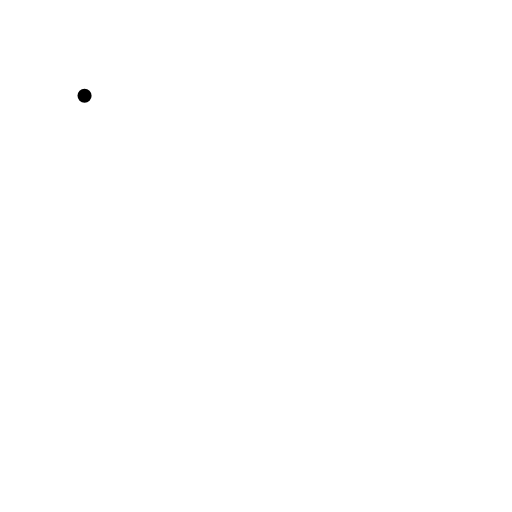
t = 0.00 s
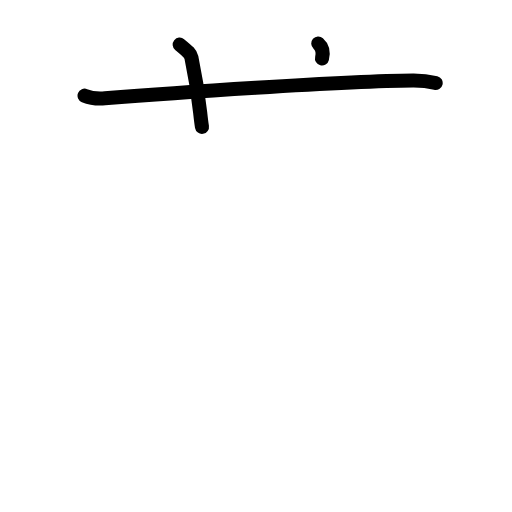
t = 2.40 s
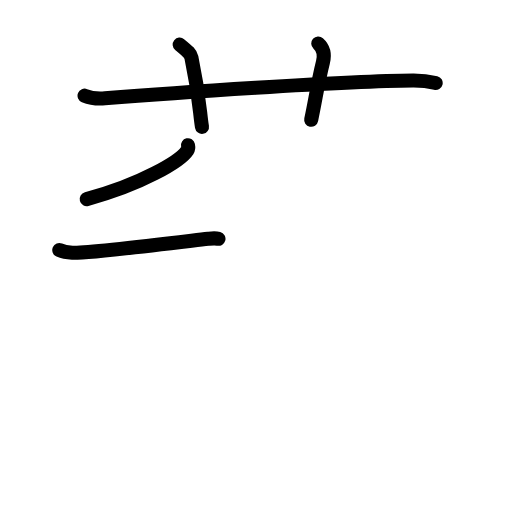
t = 4.80 s
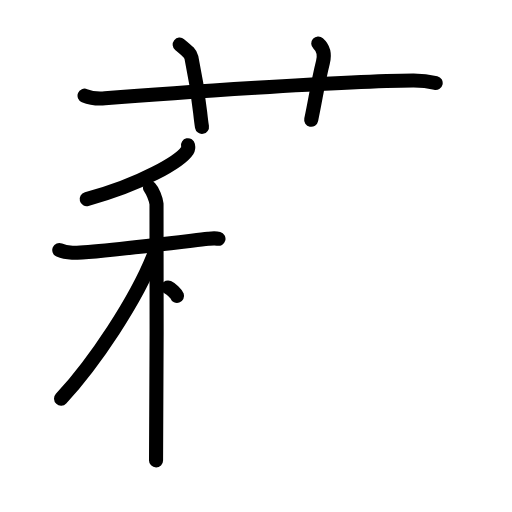
t = 7.20 s
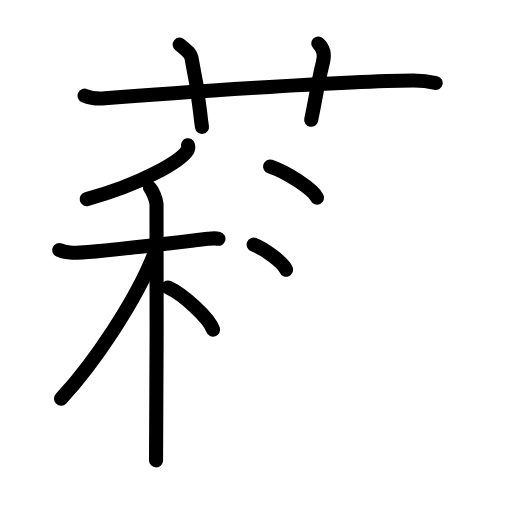
t = 9.60 s
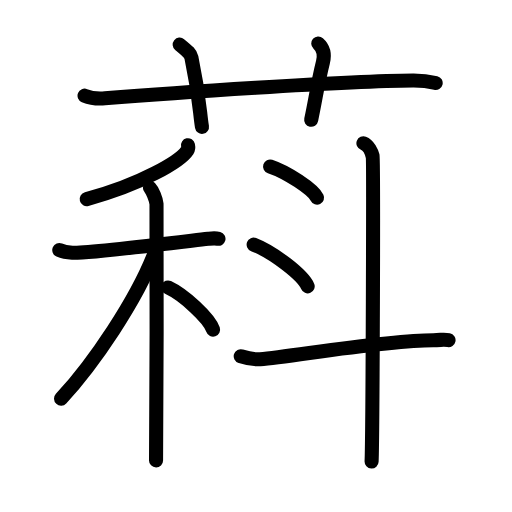
t = 12.00 s

The animated SVG that drew these frames (rendered in a browser with its animation timeline set to each time). Animation: 34 SMIL elements (animate=34); one cycle of 12.00 s.

<?xml version="1.0" encoding="UTF-8"?>
<!--
AniKanjiVG is licensed by CC-BY-SA Paul C. Sommerhoff (https://bitbucket.org/sommerhoff/anikanjivg).
AniKanjiVG uses KanjiVG which is licensed by CC-BY-SA Ulrich Apel (http://kanjivg.tagaini.net).
See also http://creativecommons.org/licenses/by-sa/3.0/
-->
<svg xmlns:kvg='http://kanjivg.tagaini.net' xmlns='http://www.w3.org/2000/svg' width='109' height='109' viewBox='0 0 109 109' style='fill:none;stroke:#000000;stroke-width:3;stroke-linecap:round;stroke-linejoin:round;' id="kvg:kanji_0842a"><g id="kvg:0842a" kvg:element="萪"><g id="kvg:0842a-g1" kvg:element="艹" kvg:variant="true" kvg:original="艸" kvg:position="top" kvg:radical="general"><path id="kvg:0842a-s1" kvg:type="㇐" d="M18,20.37c1.37,0.56,2.96,0.67,4.34,0.56c12.59-1.02,51.11-3.72,65.62-3.8c2.28-0.01,3.65,0.26,4.79,0.54"><animate attributeName="d" begin="0.0s" dur="0.3333333333333333s" from="M18,20.37C18,20.37,18,20.37,18,20.37" to="M18,20.37c1.37,0.56,2.96,0.67,4.34,0.56" />
<animate attributeName="d" begin="0.3333333333333333s" dur="0.3333333333333333s" from="M18,20.37c1.37,0.56,2.96,0.67,4.34,0.56c0,0,0,0,0,0,0" to="M18,20.37c1.37,0.56,2.96,0.67,4.34,0.56c12.59-1.02,51.11-3.72,65.62-3.8" />
<animate attributeName="d" begin="0.6666666666666666s" dur="0.3333333333333333s" from="M18,20.37c1.37,0.56,2.96,0.67,4.34,0.56c12.59-1.02,51.11-3.72,65.62-3.8c0,0,0,0,0,0,0" to="M18,20.37c1.37,0.56,2.96,0.67,4.34,0.56c12.59-1.02,51.11-3.72,65.62-3.8c2.28-0.01,3.65,0.26,4.79,0.54" />
</path>
<path id="kvg:0842a-s2" kvg:type="㇑a" d="M38.25,9.5c1.75,1.43,2.31,1.87,2.5,2.75C42.5,20.5,42.5,24,43,27"><animate attributeName="d" begin="1.0s" dur="0.5s" from="M38.25,9.5C38.25,9.5,38.25,9.5,38.25,9.5" to="M38.25,9.5c1.75,1.43,2.31,1.87,2.5,2.75" />
<animate attributeName="d" begin="1.5s" dur="0.5s" from="M38.25,9.5c1.75,1.43,2.31,1.87,2.5,2.75c0,0,0,0,0,0,0" to="M38.25,9.5c1.75,1.43,2.31,1.87,2.5,2.75C42.5,20.5,42.5,24,43,27" />
<animate attributeName="d" begin="0s" dur="1.0s" from="M-100,-100" to="M-100,-100" />
</path>
<path id="kvg:0842a-s3" kvg:type="㇑a" d="M67.75,9.25c1.12,1,1.37,2.52,1,4c-1.12,4.5-1.5,7.5-2.5,12.25"><animate attributeName="d" begin="2.0s" dur="0.5s" from="M67.75,9.25C67.75,9.25,67.75,9.25,67.75,9.25" to="M67.75,9.25c1.12,1,1.37,2.52,1,4" />
<animate attributeName="d" begin="2.5s" dur="0.5s" from="M67.75,9.25c1.12,1,1.37,2.52,1,4c0,0,0,0,0,0,0" to="M67.75,9.25c1.12,1,1.37,2.52,1,4c-1.12,4.5-1.5,7.5-2.5,12.25" />
<animate attributeName="d" begin="0s" dur="2.0s" from="M-100,-100" to="M-100,-100" />
</path>
</g>
<g id="kvg:0842a-g2" kvg:element="科" kvg:position="bottom"><g id="kvg:0842a-g3" kvg:element="禾" kvg:position="left"><g id="kvg:0842a-g4" kvg:element="丿" kvg:position="top"><path id="kvg:0842a-s4" kvg:type="㇒" d="M40.02,30.92c0.06,0.27,0.13,0.7-0.12,1.08c-1.47,2.29-9.9,7.31-21.44,10.38"><animate attributeName="d" begin="3.0s" dur="0.5s" from="M40.02,30.92C40.02,30.92,40.02,30.92,40.02,30.92" to="M40.02,30.92c0.06,0.27,0.13,0.7-0.12,1.08" />
<animate attributeName="d" begin="3.5s" dur="0.5s" from="M40.02,30.92c0.06,0.27,0.13,0.7-0.12,1.08c0,0,0,0,0,0,0" to="M40.02,30.92c0.06,0.27,0.13,0.7-0.12,1.08c-1.47,2.29-9.9,7.31-21.44,10.38" />
<animate attributeName="d" begin="0s" dur="3.0s" from="M-100,-100" to="M-100,-100" />
</path>
</g>
<g id="kvg:0842a-g5" kvg:element="木" kvg:position="bottom"><path id="kvg:0842a-s5" kvg:type="㇐" d="M12.62,53.24c0.44,0.19,1.61,0.5,2.77,0.57C18.6,54,36.3,51.79,44.32,50.84c1.16-0.14,1.46-0.19,2.19,0"><animate attributeName="d" begin="4.0s" dur="0.3333333333333333s" from="M12.62,53.24C12.62,53.24,12.62,53.24,12.62,53.24" to="M12.62,53.24c0.44,0.19,1.61,0.5,2.77,0.57" />
<animate attributeName="d" begin="4.333333333333333s" dur="0.3333333333333333s" from="M12.62,53.24c0.44,0.19,1.61,0.5,2.77,0.57c0,0,0,0,0,0,0" to="M12.62,53.24c0.44,0.19,1.61,0.5,2.77,0.57C18.6,54,36.3,51.79,44.32,50.84" />
<animate attributeName="d" begin="4.666666666666667s" dur="0.3333333333333333s" from="M12.62,53.24c0.44,0.19,1.61,0.5,2.77,0.57C18.6,54,36.3,51.79,44.32,50.84c0,0,0,0,0,0,0" to="M12.62,53.24c0.44,0.19,1.61,0.5,2.77,0.57C18.6,54,36.3,51.79,44.32,50.84c1.16-0.14,1.46-0.19,2.19,0" />
<animate attributeName="d" begin="0s" dur="4.0s" from="M-100,-100" to="M-100,-100" />
</path>
<path id="kvg:0842a-s6" kvg:type="㇑" d="M31.92,39.99c0.52,0.53,1.29,2.38,1.4,3.44c0.1,1.06,0,49.82-0.1,54.58"><animate attributeName="d" begin="5.0s" dur="0.5s" from="M31.92,39.99C31.92,39.99,31.92,39.99,31.92,39.99" to="M31.92,39.99c0.52,0.53,1.29,2.38,1.4,3.44" />
<animate attributeName="d" begin="5.5s" dur="0.5s" from="M31.92,39.99c0.52,0.53,1.29,2.38,1.4,3.44c0,0,0,0,0,0,0" to="M31.92,39.99c0.52,0.53,1.29,2.38,1.4,3.44c0.1,1.06,0,49.82-0.1,54.58" />
<animate attributeName="d" begin="0s" dur="5.0s" from="M-100,-100" to="M-100,-100" />
</path>
<path id="kvg:0842a-s7" kvg:type="㇒" d="M33,53.65c-3.89,10.23-13.13,23.8-20,31.22"><animate attributeName="d" begin="6.0s" dur="1.0s" from="M33,53.65C33,53.65,33,53.65,33,53.65" to="M33,53.65c-3.89,10.23-13.13,23.8-20,31.22" />
<animate attributeName="d" begin="0s" dur="6.0s" from="M-100,-100" to="M-100,-100" />
</path>
<path id="kvg:0842a-s8" kvg:type="㇔" d="M35.77,61.2c3.39,1.58,8.74,6.51,9.59,8.97"><animate attributeName="d" begin="7.0s" dur="1.0s" from="M35.77,61.2C35.77,61.2,35.77,61.2,35.77,61.2" to="M35.77,61.2c3.39,1.58,8.74,6.51,9.59,8.97" />
<animate attributeName="d" begin="0s" dur="7.0s" from="M-100,-100" to="M-100,-100" />
</path>
</g>
</g>
<g id="kvg:0842a-g6" kvg:element="斗" kvg:position="right"><g id="kvg:0842a-g7" kvg:element="丶"><path id="kvg:0842a-s9" kvg:type="㇔" d="M57.5,35.44c3.53,1.17,9.12,4.83,10,6.65"><animate attributeName="d" begin="8.0s" dur="1.0s" from="M57.5,35.44C57.5,35.44,57.5,35.44,57.5,35.44" to="M57.5,35.44c3.53,1.17,9.12,4.83,10,6.65" />
<animate attributeName="d" begin="0s" dur="8.0s" from="M-100,-100" to="M-100,-100" />
</path>
</g>
<g id="kvg:0842a-g8" kvg:element="丶"><path id="kvg:0842a-s10" kvg:type="㇔" d="M54,52.07c4.06,1.57,10.48,6.45,11.5,8.89"><animate attributeName="d" begin="9.0s" dur="1.0s" from="M54,52.07C54,52.07,54,52.07,54,52.07" to="M54,52.07c4.06,1.57,10.48,6.45,11.5,8.89" />
<animate attributeName="d" begin="0s" dur="9.0s" from="M-100,-100" to="M-100,-100" />
</path>
</g>
<path id="kvg:0842a-s11" kvg:type="㇐" d="M51.25,75.84c0.65,0.21,2.4,0.79,4.13,0.63c7.12-0.63,26.62-4.05,36.85-4.05c1.74,0,2.18-0.21,3.26,0"><animate attributeName="d" begin="10.0s" dur="0.3333333333333333s" from="M51.25,75.84C51.25,75.84,51.25,75.84,51.25,75.84" to="M51.25,75.84c0.65,0.21,2.4,0.79,4.13,0.63" />
<animate attributeName="d" begin="10.333333333333334s" dur="0.3333333333333333s" from="M51.25,75.84c0.65,0.21,2.4,0.79,4.13,0.63c0,0,0,0,0,0,0" to="M51.25,75.84c0.65,0.21,2.4,0.79,4.13,0.63c7.12-0.63,26.62-4.05,36.85-4.05" />
<animate attributeName="d" begin="10.666666666666666s" dur="0.3333333333333333s" from="M51.25,75.84c0.65,0.21,2.4,0.79,4.13,0.63c7.12-0.63,26.62-4.05,36.85-4.05c0,0,0,0,0,0,0" to="M51.25,75.84c0.65,0.21,2.4,0.79,4.13,0.63c7.12-0.63,26.62-4.05,36.85-4.05c1.74,0,2.18-0.21,3.26,0" />
<animate attributeName="d" begin="0s" dur="10.0s" from="M-100,-100" to="M-100,-100" />
</path>
<path id="kvg:0842a-s12" kvg:type="㇑" d="M77.37,30.5c1.09,0.42,1.74,1.89,1.96,2.74c0.22,0.84,0,59.75-0.22,65.01"><animate attributeName="d" begin="11.0s" dur="0.5s" from="M77.37,30.5C77.37,30.5,77.37,30.5,77.37,30.5" to="M77.37,30.5c1.09,0.42,1.74,1.89,1.96,2.74" />
<animate attributeName="d" begin="11.5s" dur="0.5s" from="M77.37,30.5c1.09,0.42,1.74,1.89,1.96,2.74c0,0,0,0,0,0,0" to="M77.37,30.5c1.09,0.42,1.74,1.89,1.96,2.74c0.22,0.84,0,59.75-0.22,65.01" />
<animate attributeName="d" begin="0s" dur="11.0s" from="M-100,-100" to="M-100,-100" />
</path>
</g>
</g>
</g>
</svg>
